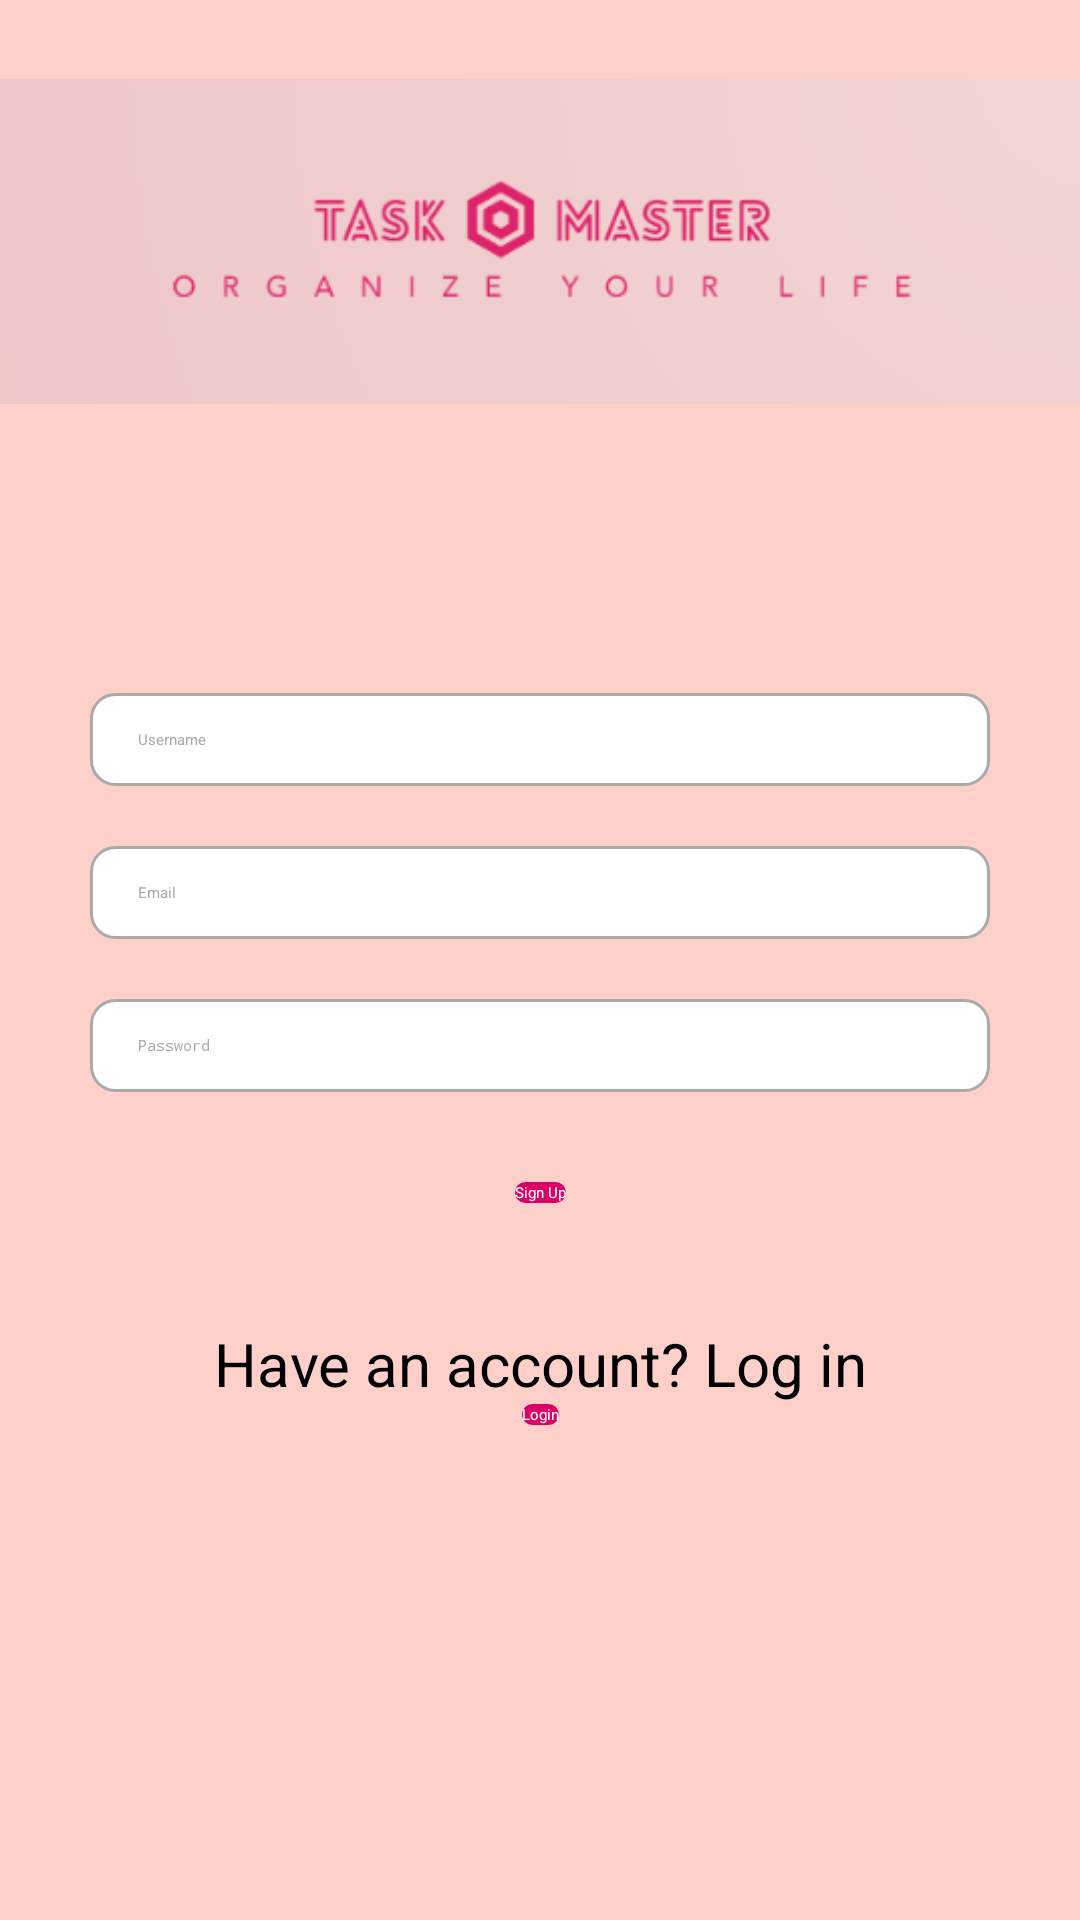

Reconstruct the res/layout file that produces this screen, plus the resources it refers to.
<!-- AndroidManifest.xml: application theme Theme.TaskMaster -->
<!-- res/layout/fragment_register.xml -->
<?xml version="1.0" encoding="utf-8"?>
<androidx.constraintlayout.widget.ConstraintLayout xmlns:android="http://schemas.android.com/apk/res/android"
    xmlns:app="http://schemas.android.com/apk/res-auto"
    xmlns:tools="http://schemas.android.com/tools"
    android:layout_width="match_parent"
    android:layout_height="match_parent"
    android:background="@color/pinky"
    tools:context="WelcomeFragment">

    <ProgressBar
        android:id="@+id/progressBar"
        android:layout_width="wrap_content"
        android:layout_height="wrap_content"
        android:visibility="gone"
        app:layout_constraintTop_toTopOf="parent"
        app:layout_constraintEnd_toEndOf="parent"
        app:layout_constraintStart_toStartOf="parent"
        app:layout_constraintBottom_toBottomOf="parent"/>

    <androidx.appcompat.widget.AppCompatImageView
        android:id="@+id/logoImageView"
        android:layout_width="wrap_content"
        android:layout_height="wrap_content"
        android:src="@drawable/logo"
        app:layout_constraintTop_toTopOf="parent"
        app:layout_constraintStart_toStartOf="parent"
        app:layout_constraintEnd_toEndOf="parent"
        app:layout_constraintVertical_chainStyle="packed"
        app:layout_constraintVertical_bias="0.1"/>

    <androidx.appcompat.widget.AppCompatEditText
        android:id="@+id/etUsername"
        android:layout_width="0dp"
        android:layout_height="wrap_content"
        android:layout_marginTop="70dp"
        android:layout_marginStart="30dp"
        android:layout_marginEnd="30dp"
        android:textColor="@color/black"
        android:hint="Username"
        android:textColorHint="@android:color/darker_gray"
        android:background="@drawable/bg_edit_text"
        app:layout_constraintStart_toStartOf="parent"
        app:layout_constraintEnd_toEndOf="parent"
        app:layout_constraintTop_toBottomOf="@id/logoImageView"/>

    <androidx.appcompat.widget.AppCompatEditText
        android:id="@+id/etEmail"
        android:layout_width="0dp"
        android:layout_height="wrap_content"
        android:layout_marginTop="20dp"
        android:layout_marginStart="30dp"
        android:layout_marginEnd="30dp"
        android:textColor="@color/black"
        android:inputType="textEmailAddress"
        android:hint="Email"
        android:textColorHint="@android:color/darker_gray"
        android:background="@drawable/bg_edit_text"
        app:layout_constraintStart_toStartOf="parent"
        app:layout_constraintEnd_toEndOf="parent"
        app:layout_constraintTop_toBottomOf="@id/etUsername"/>

    <androidx.appcompat.widget.AppCompatEditText
        android:id="@+id/etPassword"
        android:layout_width="0dp"
        android:layout_height="wrap_content"
        android:layout_marginTop="20dp"
        android:layout_marginStart="30dp"
        android:layout_marginEnd="30dp"
        android:textColor="@color/black"
        android:inputType="textPassword"
        android:hint="Password"
        android:textColorHint="@android:color/darker_gray"
        android:background="@drawable/bg_edit_text"
        app:layout_constraintStart_toStartOf="parent"
        app:layout_constraintEnd_toEndOf="parent"
        app:layout_constraintTop_toBottomOf="@id/etEmail"/>>

    <androidx.appcompat.widget.AppCompatButton
        android:id="@+id/signUpButton"
        android:layout_width="wrap_content"
        android:layout_height="wrap_content"
        android:layout_marginTop="30dp"
        android:background="@drawable/button_background"
        android:onClick="onSignUpButtonClick"
        android:text="@string/sign_up"
        android:textColor="#FFFFFF"
        app:layout_constraintEnd_toEndOf="parent"
        app:layout_constraintHorizontal_bias="0.5"
        app:layout_constraintStart_toStartOf="parent"
        app:layout_constraintTop_toBottomOf="@id/etPassword" />

    <TextView
        android:id="@+id/haveAnAccount"
        android:layout_width="wrap_content"
        android:layout_height="wrap_content"
        android:layout_marginTop="40dp"
        android:textSize="20sp"
        android:text="Have an account? Log in"
        android:gravity="center"
        android:textColor="@color/black"
        app:layout_constraintStart_toStartOf="parent"
        app:layout_constraintEnd_toEndOf="parent"
        app:layout_constraintTop_toBottomOf="@id/signUpButton"/>

    <androidx.appcompat.widget.AppCompatButton
        android:id="@+id/loginButton"
        android:layout_width="wrap_content"
        android:layout_height="wrap_content"
        android:background="@drawable/button_background"
        android:onClick="onLoginButtonClick"
        android:text="@string/login"
        android:textColor="#FFFFFF"
        app:layout_constraintEnd_toEndOf="parent"
        app:layout_constraintHorizontal_bias="0.5"
        app:layout_constraintStart_toStartOf="parent"
        app:layout_constraintTop_toBottomOf="@id/haveAnAccount"
        app:layout_constraintWidth_max="200dp" />

</androidx.constraintlayout.widget.ConstraintLayout>
<!-- resources referenced by this layout -->
<resources>
  <color name="black">#FF000000</color>
  <color name="pinky">#ffcfca</color>
  <!-- drawable bg_edit_text (drawable) -->
  <?xml version="1.0" encoding="utf-8"?>
  <selector xmlns:android="http://schemas.android.com/apk/res/android">
      <item>
          <shape android:shape="rectangle">
              
              <solid android:color="@android:color/white" />
  
              
              <stroke android:width="1dp" android:color="@android:color/darker_gray" />
  
              
              <corners android:radius="8dp" />
  
              
              <padding
                  android:left="16dp"
                  android:top="12dp"
                  android:right="16dp"
                  android:bottom="12dp" />
          </shape>
      </item>
  </selector>
  <!-- drawable button_background (drawable) -->
  <?xml version="1.0" encoding="utf-8"?>
  <selector xmlns:android="http://schemas.android.com/apk/res/android">
      <item>
          <shape android:shape="rectangle">
              <solid android:color="#d90166"/>
              <corners android:radius="4dp"/> 
          </shape>
      </item>
  </selector>
  <!-- drawable logo: png bitmap (drawable, 15818 bytes) -->
  <string name="login">Login</string>
  <string name="sign_up">Sign Up</string>
</resources>
